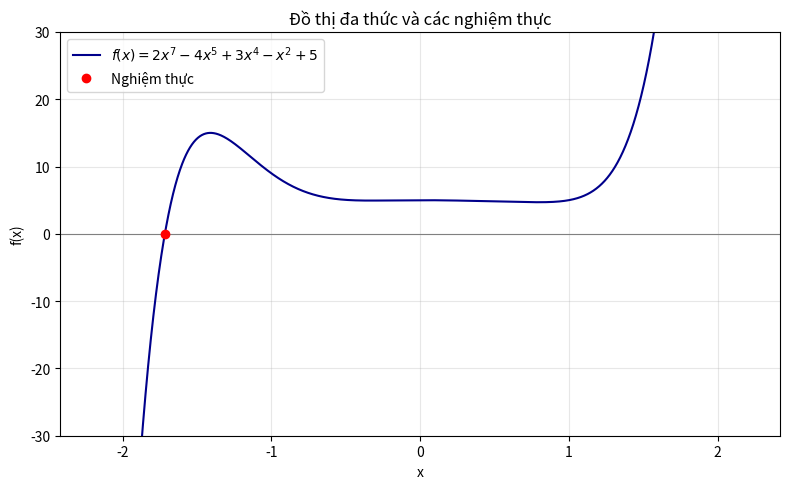

This chart was generated by the following Python code:
import numpy as np
import matplotlib.pyplot as plt

# Đa thức: 2x^7 - 4x^5 + 3x^4 - x^2 + 5 = 0
coeffs = [2, 0, -4, 3, 0, -1, 0, 5]

# 1. Tìm tất cả nghiệm bằng numpy.roots
roots = np.roots(coeffs)

# 2. Lọc các nghiệm THUC (phần ao ≈ 0)
tolerance = 1e-6
real_roots = sorted([r.real for r in roots if abs(r.imag) < tolerance])

print("Danh sách nghiệm thực:", real_roots)

# 3. Vẽ đồ thị y = f(x) trong khoảng x ∈ [-2.2, 2.2], y ∈ [-30, 30]
x = np.linspace(-2.2, 2.2, 2000)
y = np.polyval(coeffs, x)

plt.figure(figsize=(8, 5))
plt.plot(x, y, label=r"$f(x) = 2x^7 - 4x^5 + 3x^4 - x^2 + 5$", color="darkblue")
plt.axhline(0, color="gray", linewidth=0.8)
plt.ylim(-30, 30)
plt.grid(True, alpha=0.3)

# 4. Danh dấu tất cả nghiệm thực tìm được
for r in real_roots:
    plt.plot(r, 0, "ro", markersize=6, zorder=5, label="Nghiệm thực" if r == real_roots[0] else "")

plt.title("Đồ thị đa thức và các nghiệm thực")
plt.xlabel("x")
plt.ylabel("f(x)")
plt.legend()
plt.tight_layout()

# 5. Lưu ảnh ra file output.png
plt.savefig("output.png", dpi=150)
plt.close()
